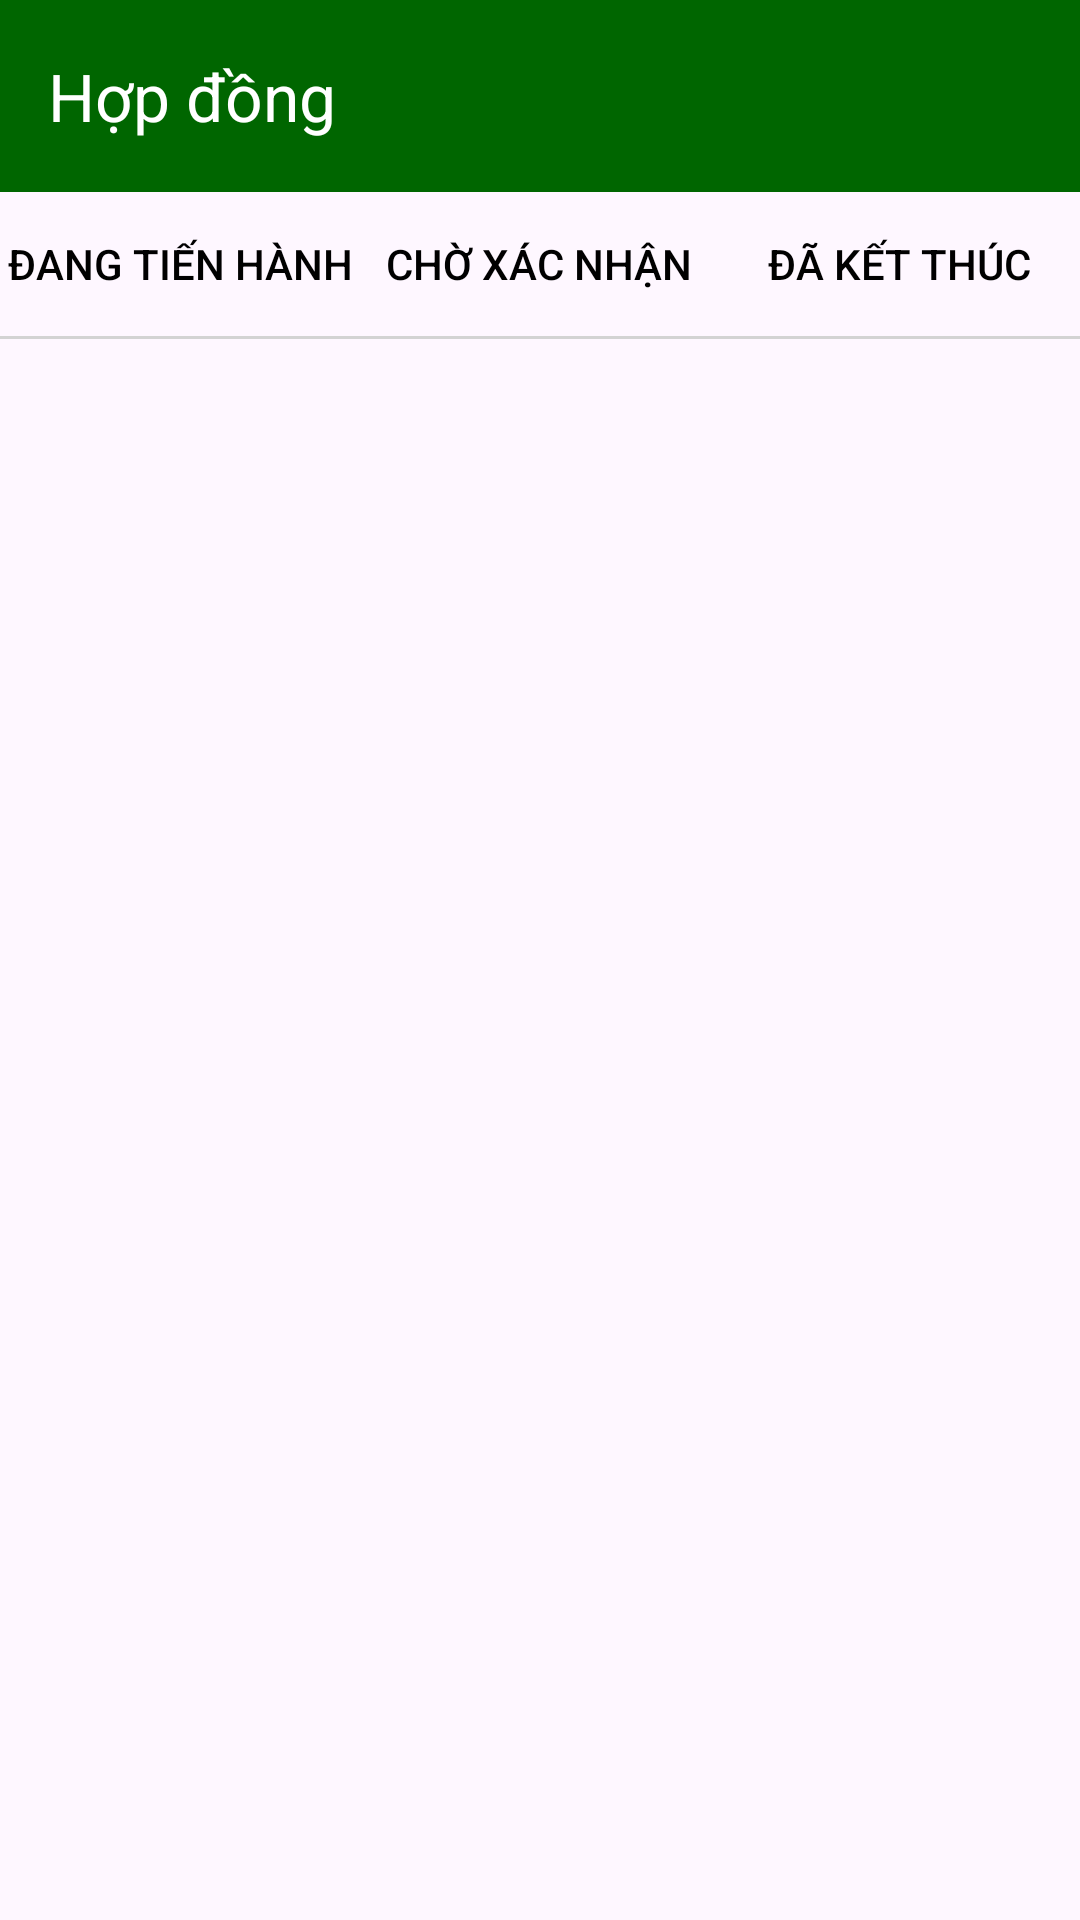

Reconstruct the res/layout file that produces this screen, plus the resources it refers to.
<!-- AndroidManifest.xml: application theme Theme.BanNhaNong.NoActionBar -->
<!-- res/layout/activity_hopdong_nong_dan.xml -->
<?xml version="1.0" encoding="utf-8"?>
<androidx.constraintlayout.widget.ConstraintLayout xmlns:android="http://schemas.android.com/apk/res/android"
    xmlns:app="http://schemas.android.com/apk/res-auto"
    xmlns:tools="http://schemas.android.com/tools"
    android:id="@+id/main"
    android:layout_width="match_parent"
    android:layout_height="match_parent"
    tools:context=".HopdongNongDan">
    <LinearLayout
        android:id="@+id/linear"
        android:layout_width="match_parent"
        android:layout_height="wrap_content"
        android:orientation="vertical"
        app:layout_constraintEnd_toEndOf="parent"
        app:layout_constraintStart_toStartOf="parent"
        app:layout_constraintTop_toTopOf="parent">

        <androidx.appcompat.widget.Toolbar
            android:id="@+id/toolbar"
            android:layout_width="match_parent"
            android:layout_height="wrap_content"
            android:background="#006600"
            android:theme="@style/ThemeOverlay.MaterialComponents.Dark.ActionBar"
            app:navigationIcon="@drawable/baseline_arrow_back_24"
            app:navigationIconTint="@android:color/white"
            app:subtitleTextColor="@android:color/white"
            app:title="Hợp đồng"
            app:titleTextColor="@android:color/white" />
    </LinearLayout>
    <LinearLayout
        android:layout_width="match_parent"
        android:layout_height="wrap_content"
        android:orientation="horizontal"
        android:id="@+id/linear2"
        android:weightSum="1.2"
        android:gravity="center"
        app:layout_constraintTop_toBottomOf="@+id/linear"
        app:layout_constraintEnd_toEndOf="parent"
        app:layout_constraintBottom_toTopOf="@+id/view"
        app:layout_constraintStart_toStartOf="parent">
        <Button
            android:layout_width="0dp"
            android:layout_height="wrap_content"
            android:layout_weight="0.4"
            android:text="Đang tiến hành"
            android:background="@android:color/transparent"
            android:textColor="#000000"
            android:id="@+id/btnDangtienhanh"/>

        <Button
            android:layout_width="0dp"
            android:layout_height="wrap_content"
            android:layout_weight="0.4"
            android:text="Chờ xác nhận"
            android:background="@android:color/transparent"
            android:textColor="#000000"
            android:id="@+id/btnChoxacnhan"/>

        <Button
            android:layout_width="0dp"
            android:layout_height="wrap_content"
            android:layout_weight="0.4"
            android:text="Đã kết thúc"
            android:background="@android:color/transparent"
            android:textColor="#000000"
            android:id="@+id/btnDaketthuc"/>
    </LinearLayout>
    <View
        android:layout_width="match_parent"
        android:layout_height="1dp"
        android:id="@+id/view"
        app:layout_constraintTop_toBottomOf="@id/linear2"
        app:layout_constraintEnd_toEndOf="parent"
        app:layout_constraintStart_toStartOf="parent"
        app:layout_constraintBottom_toTopOf="@+id/lvHopdong"
        android:background="#D3D3D3" />
    <ListView
        android:layout_width="match_parent"
        android:layout_height="0dp"
        android:id="@+id/lvHopdong"
        app:layout_constraintTop_toBottomOf="@+id/view"
        android:paddingVertical="10dp"
        app:layout_constraintEnd_toEndOf="parent"
        app:layout_constraintStart_toStartOf="parent"
        app:layout_constraintBottom_toBottomOf="parent"/>
</androidx.constraintlayout.widget.ConstraintLayout>
<!-- resources referenced by this layout -->
<resources>
  <style name="Theme.BanNhaNong.NoActionBar">
          <item name="windowActionBar">false</item>
          <item name="windowNoTitle">true</item>
          <item name="android:windowFullscreen">true</item>
          <item name="android:fitsSystemWindows">false</item>
          <item name="android:statusBarColor">@android:color/transparent</item>
          <item name="android:windowLightStatusBar">true</item>
      </style>
</resources>
